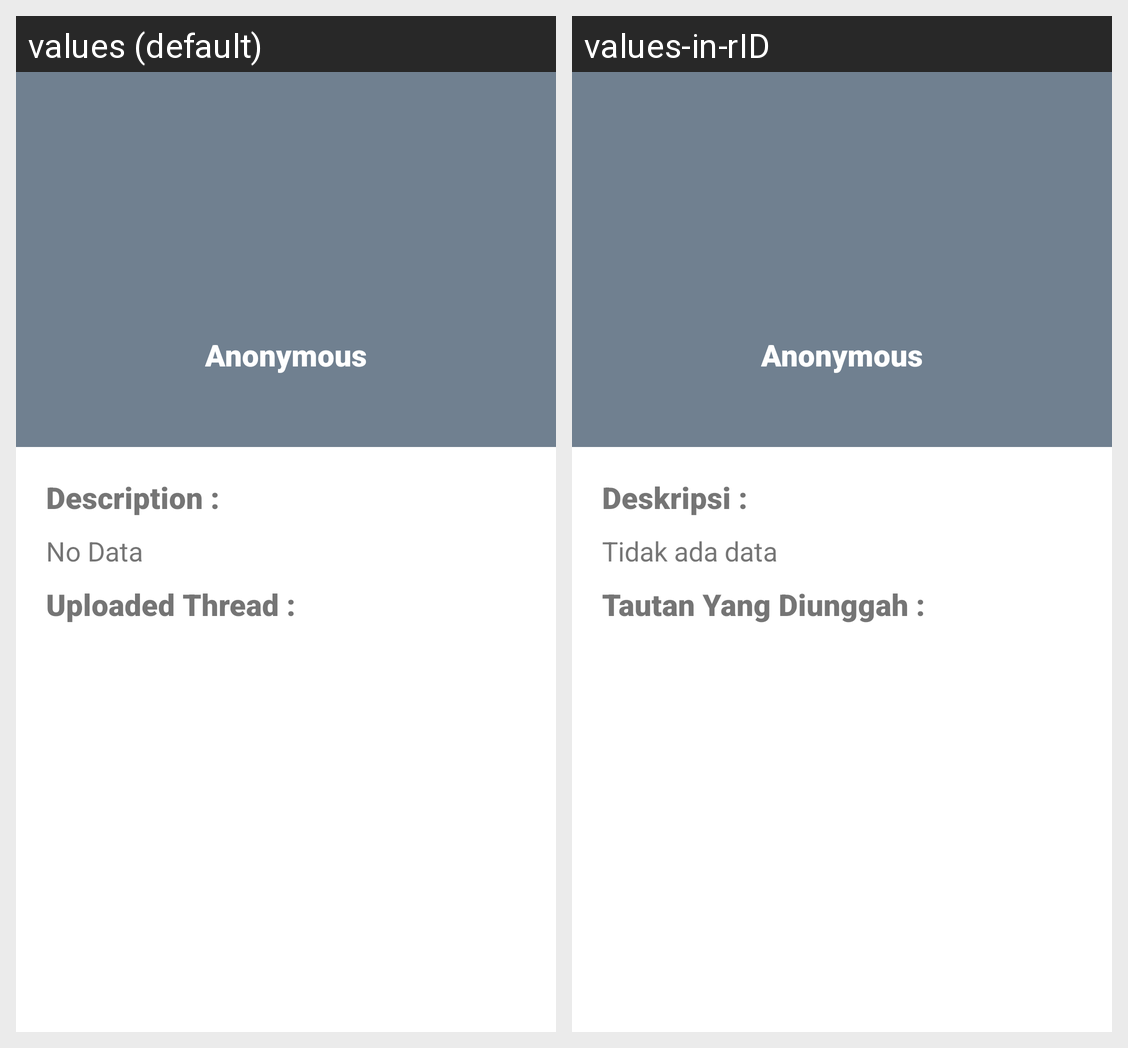

For this localized Android screen grid, give each drawn string resource with its value in every locale shown.
Android screen res/layout/user_profile.xml rendered under 2 locales, left to right: values (default), values-in-rID. Device: Nexus 5 (rendered at 1080×1920; each locale shown at half size, 540×960, under a caption strip naming it); theme AppTheme.
Strings drawn on this screen, with the default value and each locale's value (text and hints the layout hard-codes, and strings that could not be matched under every locale, appear in the picture but are not listed):

description_doubleDota
  values: Description :
  values-in-rID: Deskripsi : 

noData
  values: No Data
  values-in-rID: Tidak ada data

uploadedThread
  values: Uploaded Thread :
  values-in-rID: Tautan Yang Diunggah :
